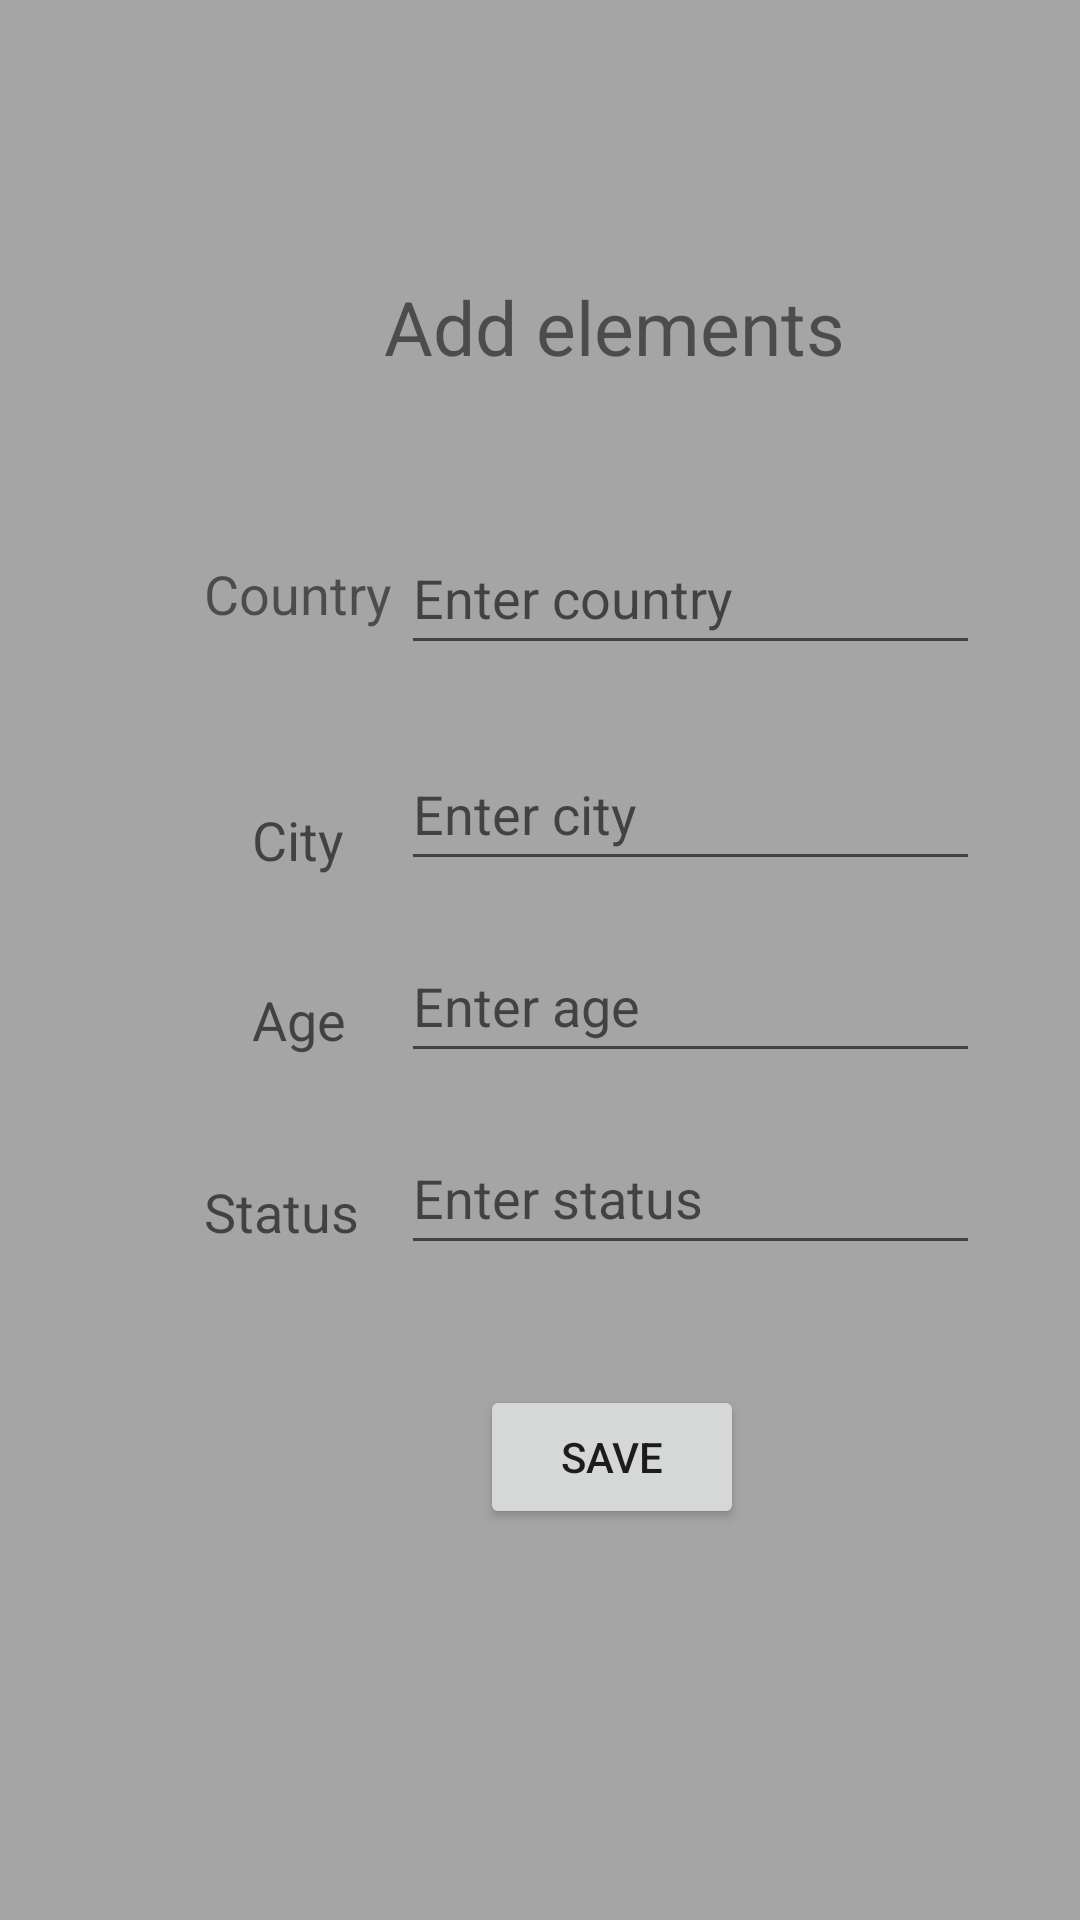

Produce the Android XML layout that renders to this screen, including the resource entries it uses.
<!-- AndroidManifest.xml: application theme AppTheme -->
<!-- res/layout/activity_ajout.xml -->
<?xml version="1.0" encoding="utf-8"?>
<androidx.constraintlayout.widget.ConstraintLayout xmlns:android="http://schemas.android.com/apk/res/android"
    xmlns:app="http://schemas.android.com/apk/res-auto"
    xmlns:tools="http://schemas.android.com/tools"
    android:id="@+id/main"
    android:layout_width="match_parent"
    android:layout_height="match_parent"
    tools:context=".ActivityAjout">


    <EditText
        android:id="@+id/et_status"
        android:layout_width="193dp"
        android:layout_height="48dp"
        android:layout_marginTop="16dp"
        android:layout_marginEnd="44dp"
        android:ems="10"
        android:hint="@string/enter_status"
        android:inputType="text"
        android:minHeight="48dp"
        app:layout_constraintEnd_toEndOf="parent"
        app:layout_constraintHorizontal_bias="0.243"
        app:layout_constraintStart_toEndOf="@+id/tv_pays"
        app:layout_constraintTop_toBottomOf="@+id/et_age" />

    <EditText
        android:id="@+id/et_country"
        android:layout_width="193dp"
        android:layout_height="48dp"
        android:layout_marginTop="48dp"
        android:layout_marginEnd="44dp"
        android:ems="10"
        android:hint="@string/enter_name"
        android:inputType="text"
        android:minHeight="48dp"
        app:layout_constraintEnd_toEndOf="parent"
        app:layout_constraintHorizontal_bias="0.243"
        app:layout_constraintStart_toEndOf="@+id/tv_pays"
        app:layout_constraintTop_toBottomOf="@+id/tv_ajout" />

    <TextView
        android:id="@+id/tv_city2"
        android:layout_width="48dp"
        android:layout_height="25dp"
        android:layout_marginStart="84dp"
        android:layout_marginTop="56dp"
        android:hint="@string/city"
        android:textSize="18sp"
        app:layout_constraintStart_toStartOf="parent"
        app:layout_constraintTop_toBottomOf="@+id/tv_pays" />

    <TextView
        android:id="@+id/tv_ajout"
        android:layout_width="wrap_content"
        android:layout_height="wrap_content"
        android:layout_marginStart="128dp"
        android:layout_marginTop="92dp"
        android:text="@string/add_elements"
        android:textSize="25sp"
        app:layout_constraintStart_toStartOf="parent"
        app:layout_constraintTop_toTopOf="parent" />

    <TextView
        android:id="@+id/tv_pays"
        android:layout_width="69dp"
        android:layout_height="26dp"
        android:layout_marginStart="68dp"
        android:layout_marginTop="60dp"
        android:text="@string/country"
        android:textSize="18sp"
        app:layout_constraintStart_toStartOf="parent"
        app:layout_constraintTop_toBottomOf="@+id/tv_ajout" />

    <EditText
        android:id="@+id/et_age"
        android:layout_width="193dp"
        android:layout_height="48dp"
        android:layout_marginTop="184dp"
        android:layout_marginEnd="44dp"
        android:ems="10"
        android:hint="@string/enter_age"
        android:inputType="text"
        android:minHeight="48dp"
        app:layout_constraintEnd_toEndOf="parent"
        app:layout_constraintHorizontal_bias="0.243"
        app:layout_constraintStart_toEndOf="@+id/tv_pays"
        app:layout_constraintTop_toBottomOf="@+id/tv_ajout" />

    <TextView
        android:id="@+id/tv_age"
        android:layout_width="51dp"
        android:layout_height="29dp"
        android:layout_marginStart="84dp"
        android:layout_marginTop="116dp"
        android:hint="@string/age"
        android:textSize="18sp"
        app:layout_constraintStart_toStartOf="parent"
        app:layout_constraintTop_toBottomOf="@+id/tv_pays" />

    <TextView
        android:id="@+id/tv_status"
        android:layout_width="70dp"
        android:layout_height="28dp"
        android:layout_marginStart="68dp"
        android:layout_marginTop="180dp"
        android:hint="@string/status"
        android:textSize="18sp"
        app:layout_constraintStart_toStartOf="parent"
        app:layout_constraintTop_toBottomOf="@+id/tv_pays" />

    <EditText
        android:id="@+id/et_city"
        android:layout_width="193dp"
        android:layout_height="48dp"
        android:layout_marginTop="120dp"
        android:layout_marginEnd="44dp"
        android:ems="10"
        android:hint="@string/enter_city"
        android:inputType="text"
        android:minHeight="48dp"
        app:layout_constraintEnd_toEndOf="parent"
        app:layout_constraintHorizontal_bias="0.243"
        app:layout_constraintStart_toEndOf="@+id/tv_pays"
        app:layout_constraintTop_toBottomOf="@+id/tv_ajout" />

    <Button
        android:id="@+id/bt_save"
        android:layout_width="wrap_content"
        android:layout_height="wrap_content"
        android:layout_marginStart="160dp"
        android:layout_marginTop="40dp"
        android:text="@string/save"
        app:layout_constraintStart_toStartOf="parent"
        app:layout_constraintTop_toBottomOf="@+id/et_status" />


</androidx.constraintlayout.widget.ConstraintLayout>
<!-- resources referenced by this layout -->
<resources>
  <string name="add_elements">Add elements</string>
  <string name="age">Age</string>
  <string name="city">City</string>
  <string name="country">Country</string>
  <string name="enter_age">Enter age</string>
  <string name="enter_city">Enter city</string>
  <string name="enter_name">Enter country</string>
  <string name="enter_status">Enter status</string>
  <string name="save">Save</string>
  <string name="status">Status</string>
  <style name="AppTheme" parent="Theme.AppCompat.Light.DarkActionBar">
          <item name="colorPrimary">#FFE300</item>
          <item name="android:windowBackground">#A6A5A5</item>
  
  
      </style>
</resources>
